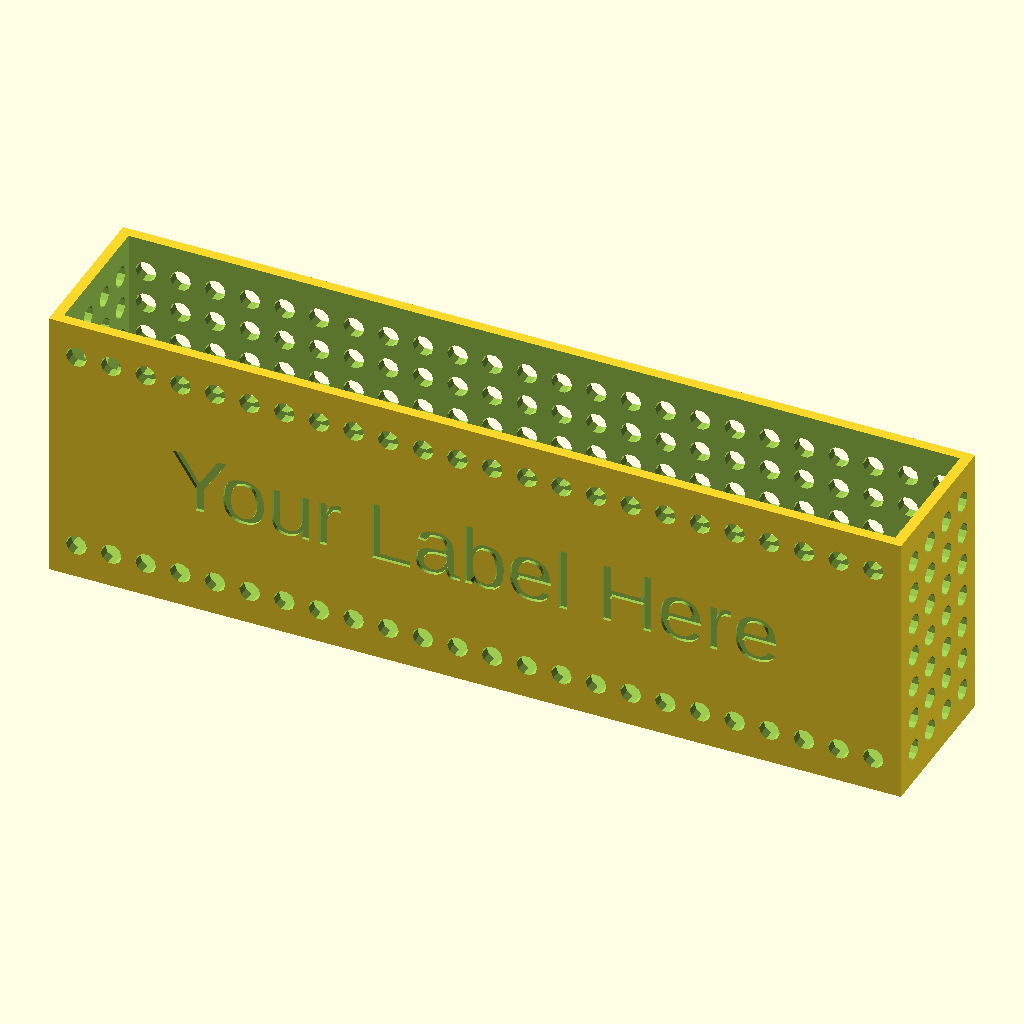
Cell 1: rendered with the file's own defaults.
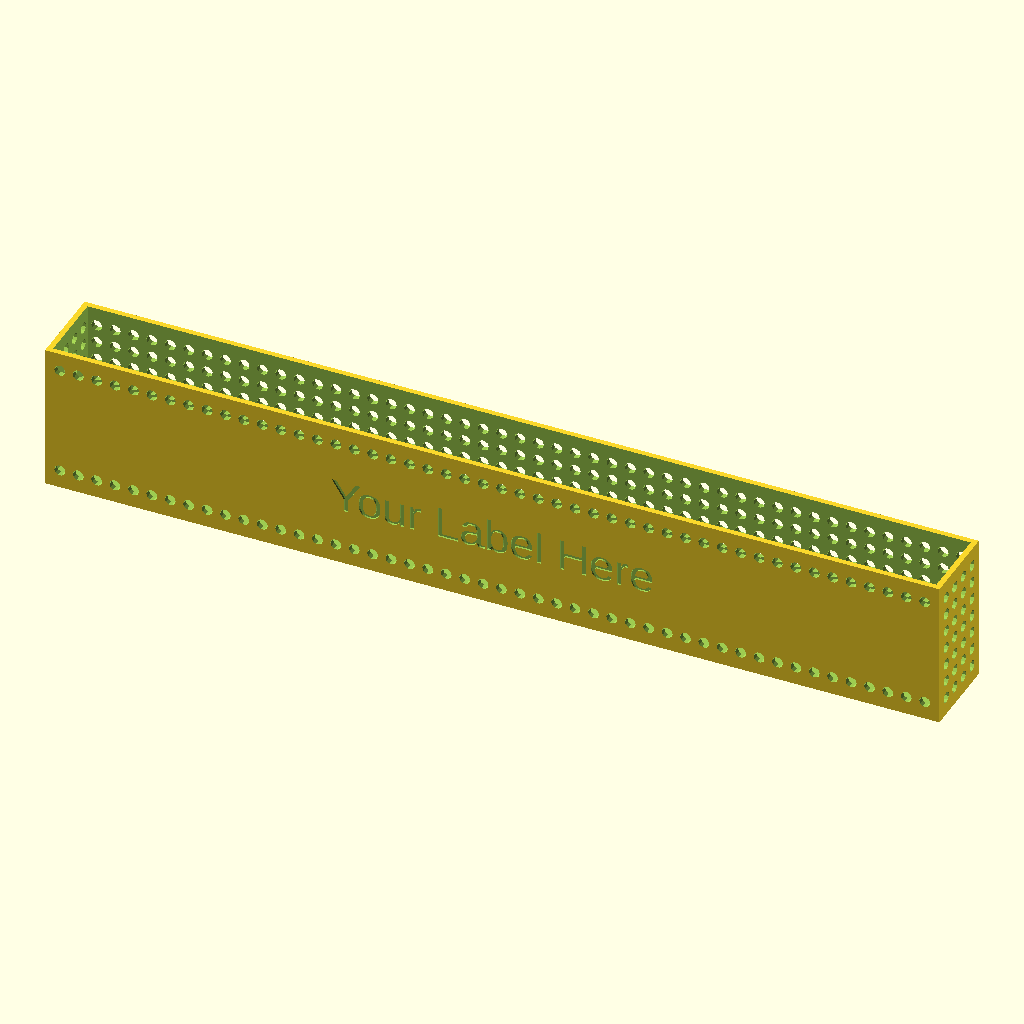
Cell 2 — inside_length set to 480, the other parameters unchanged.
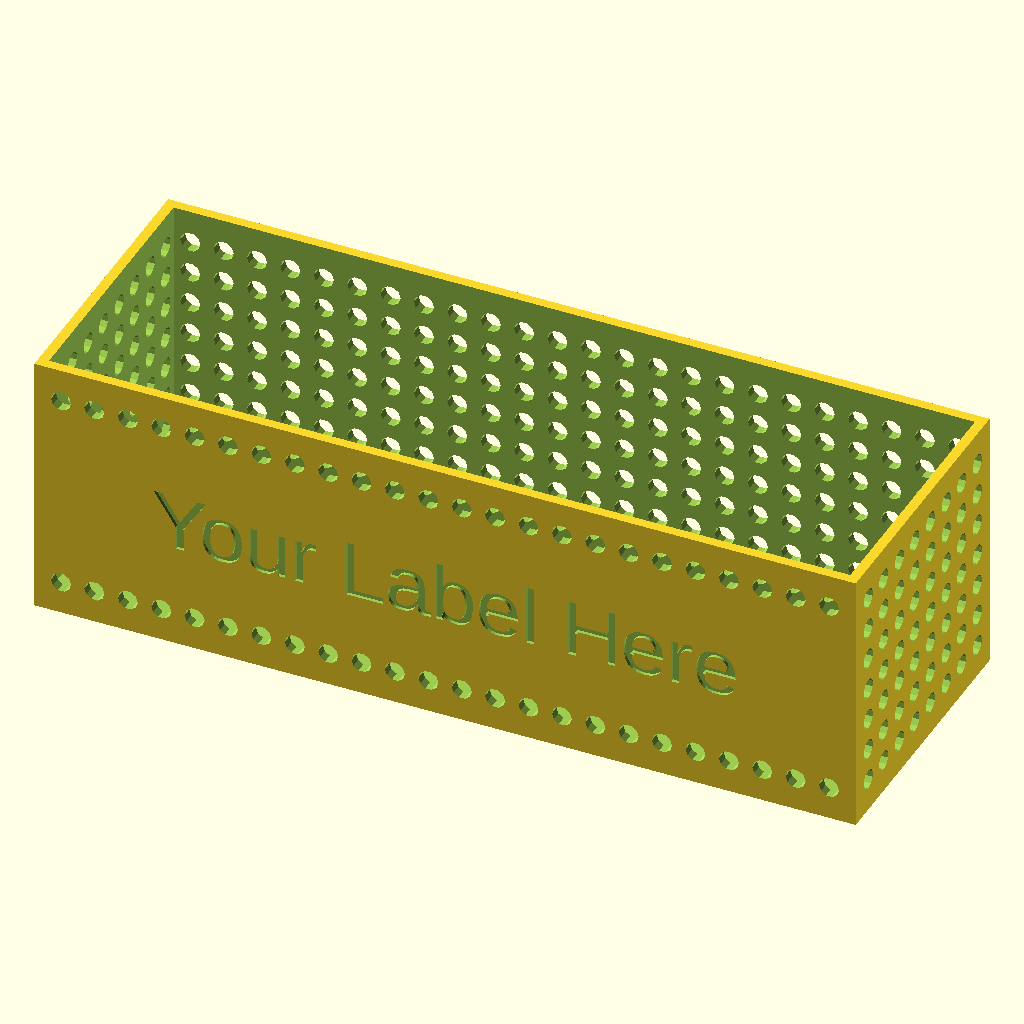
Cell 3: the same model with inside_width = 80.
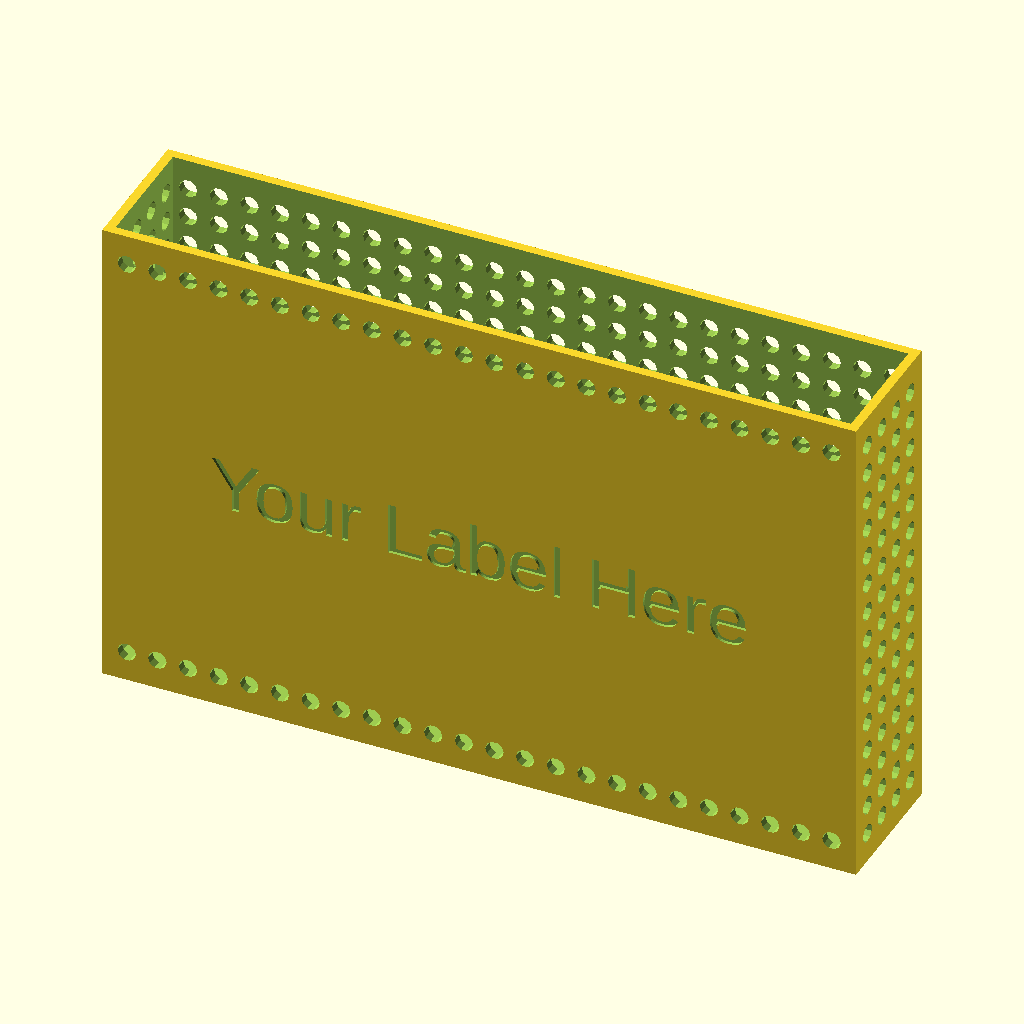
Cell 4: height = 160 (everything else at default).
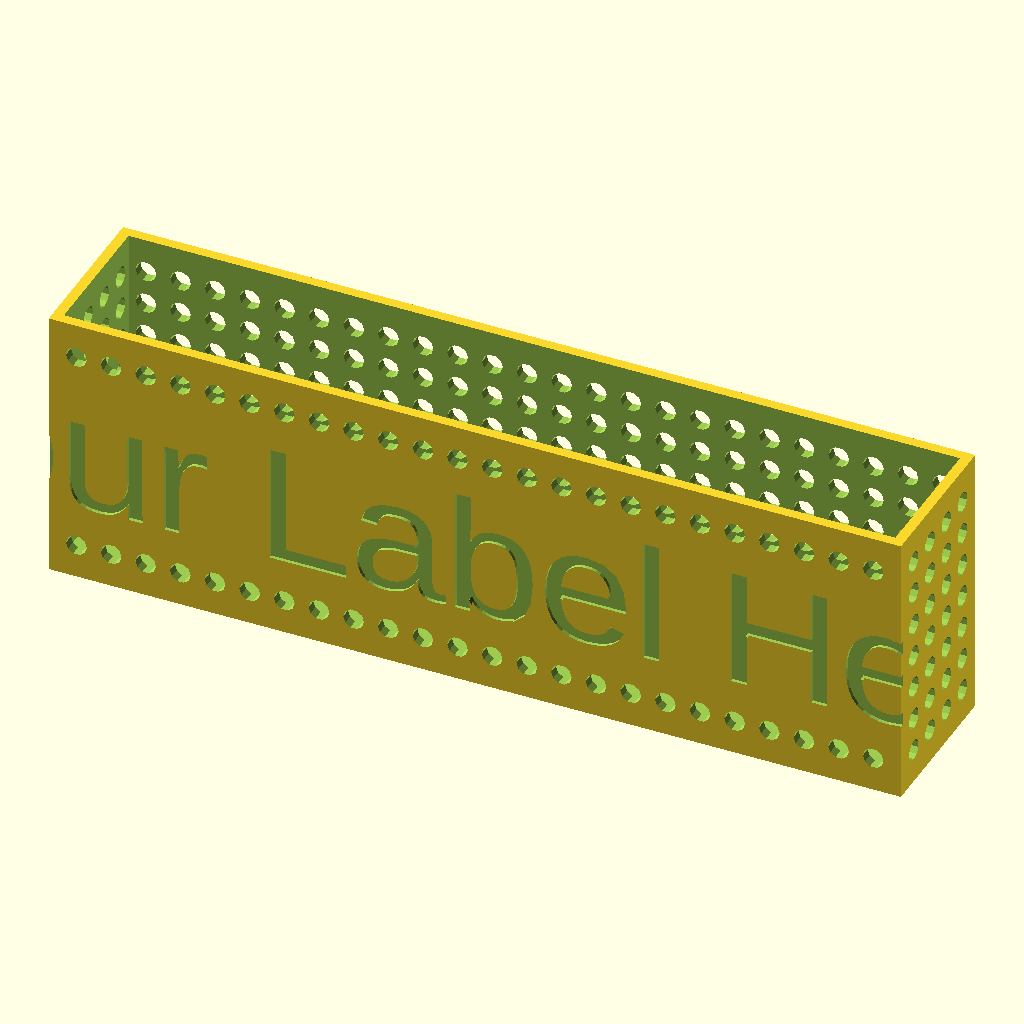
Cell 5: label_size = 3.6 (everything else at default).
All cells are drawn from the same view direction (rotation 55°, 0°, 25°, orthographic, colour scheme Cornfield), but the view is re-fitted for each cell, so position and scale can differ between cells as well as the parameter.
The OpenSCAD source (inputs/thingiverse/files/thing-1184687/labeled-container-2-1.scad):
// Pass box for a hall passes
// by Kevin McCormack

// The length of the inside of the box in mm
inside_length = 240; 
// The width of the inside of the box in mm
inside_width = 40; 
// Height of the box in mm
height = 80; 
outside_length = inside_length + 6;
outside_width = inside_width + 6;

// The text for the first line of the label
label_text = "Your Label Here"; 
// The size of the label text scaling
label_size = 1.8; 


module boxBase() {
    difference() {
        translate([0,0,height/2]) cube([outside_length,outside_width,height],center=true);
        translate([0,0,(height/2)+4]) cube([inside_length,inside_width,height],center=true);
        
    }
}

module label(the_text) {
    translate([0,-(outside_width/2)+1,height/2]) rotate([90,0,0]) scale([label_size,label_size,1]) linear_extrude(height=2) text(the_text, halign="center", valign="center");
}

module backCuttout() {
    for (z=[10:10:height-10]) {
        for (x=[0:10:inside_length-10]) {
            translate([x-(inside_length/2)+5,10,z]) rotate([90,0,0]) cylinder(h=outside_width+5,d=6,center=true);
        }
    }
}

module bottomCuttout() {
    for (y=[10:10:inside_width-10]) {
        for (x=[0:10:inside_length-10]) {
            translate([x-(inside_length/2)+5,y-(inside_width/2),0]) cylinder(h=10,d=6,center=true);
        }
    }    
}

module frontCuttout() {
    // Bottom row
    for (x=[0:10:inside_length-10]) {
        translate([x-(inside_length/2)+5,-10,10]) rotate([90,0,0]) cylinder(h=outside_width+5,d=6,center=true);
    }
    // Top row
    for (x=[0:10:inside_length-10]) {
        translate([x-(inside_length/2)+5,-10,height-10]) rotate([90,0,0]) cylinder(h=outside_width+5,d=6,center=true);
    }    
}

module sideCuttout() {
    for (z=[10:10:height-10]) {
        for (y=[0:10:inside_width-10]) {
            translate([0,y-(inside_width/2)+5,z]) rotate([0,90,0]) cylinder(h=outside_length+5,d=6,center=true);
        }
    }
}

difference() {
    boxBase();
    label(label_text);
    backCuttout();
    bottomCuttout();
    frontCuttout();
    sideCuttout();
}
Parameter table extracted from the source (name, type, default, range or options):
inside_length: number, default 240
inside_width: number, default 40
height: number, default 80
label_text: string, default "Your Label Here"
label_size: number, default 1.8
